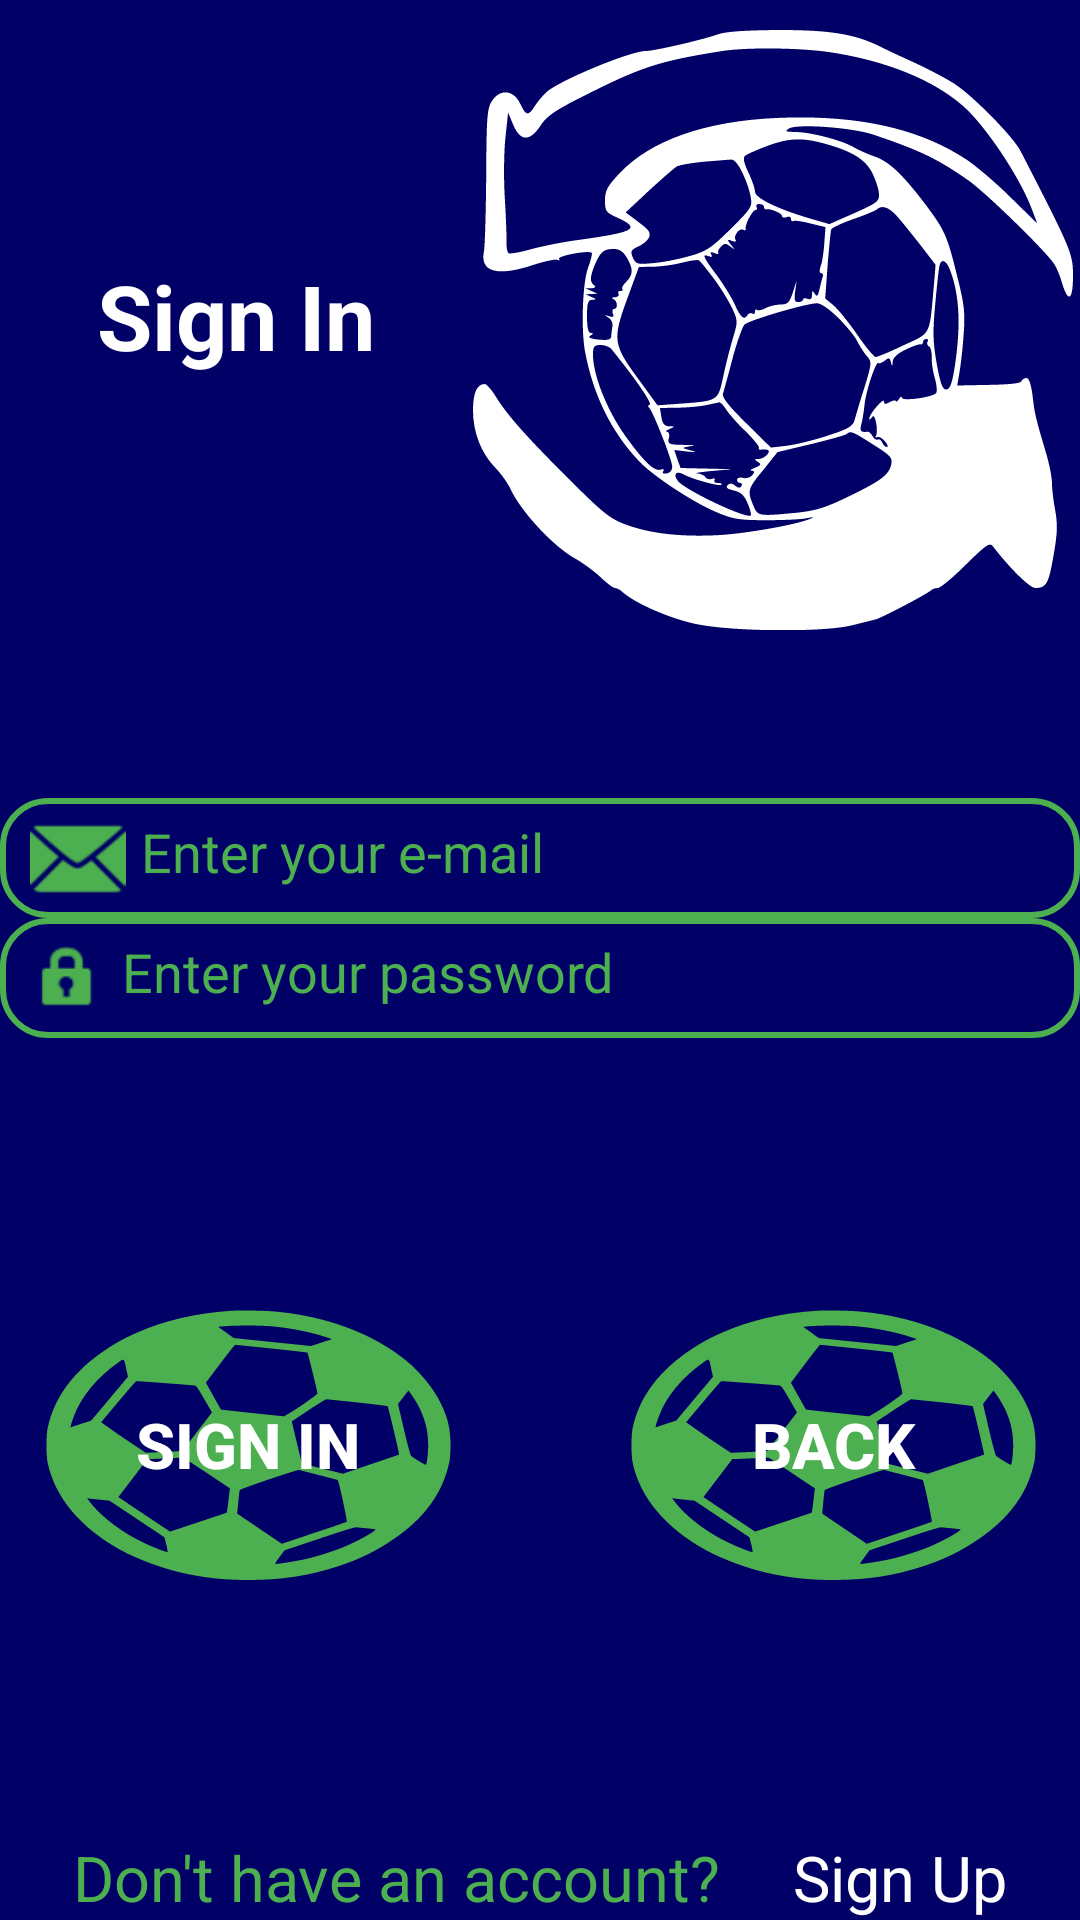

Write the Android layout XML for this screen, with the resource values it uses.
<!-- AndroidManifest.xml: application theme Theme.NewApplication -->
<!-- res/layout/activity_login.xml -->
<?xml version="1.0" encoding="utf-8"?>
<androidx.constraintlayout.widget.ConstraintLayout xmlns:android="http://schemas.android.com/apk/res/android"
    xmlns:app="http://schemas.android.com/apk/res-auto"
    xmlns:tools="http://schemas.android.com/tools"
    android:layout_width="match_parent"
    android:layout_height="match_parent"
    tools:context=".Login">

    <TextView
        android:id="@+id/signInTitle"
        style="@style/SignStyle"
        android:text="@string/sign_in"
        app:layout_constraintBottom_toTopOf="@id/top_barrier"
        app:layout_constraintEnd_toStartOf="@id/app_logo"
        app:layout_constraintStart_toStartOf="parent"
        app:layout_constraintTop_toTopOf="parent">

    </TextView>

    <ImageView
        android:id="@+id/app_logo"
        style="@style/AppLogoStyle"
        android:layout_marginTop="10dp"
        app:layout_constraintBottom_toTopOf="@id/top_barrier"
        app:layout_constraintEnd_toEndOf="parent"
        app:layout_constraintStart_toEndOf="@id/signInTitle"
        app:layout_constraintTop_toTopOf="parent">

    </ImageView>

    <EditText
        android:id="@+id/e_mail"
        style="@style/EditTextStyle"
        android:drawableStart="@android:drawable/ic_dialog_email"
        android:hint="@string/enter_your_e_mail"
        app:layout_constraintBottom_toTopOf="@+id/pass"
        app:layout_constraintEnd_toEndOf="parent"
        app:layout_constraintStart_toStartOf="parent"
        app:layout_constraintTop_toBottomOf="@+id/top_barrier"
        app:layout_constraintVertical_chainStyle="packed">

    </EditText>

    <EditText
        android:id="@+id/pass"
        style="@style/EditTextStyle"
        android:drawableStart="@android:drawable/ic_lock_idle_lock"
        android:ems="10"
        android:hint="@string/enter_your_password"
        android:inputType="textPassword"
        app:layout_constraintBottom_toTopOf="@id/buttons_barrier"
        app:layout_constraintEnd_toEndOf="parent"
        app:layout_constraintStart_toStartOf="parent"
        app:layout_constraintTop_toBottomOf="@+id/e_mail">

    </EditText>


    <Button
        android:id="@+id/signInBtn"
        style="@style/FootballButtonStyle"
        android:layout_marginTop="30dp"
        android:layout_marginBottom="80dp"
        android:layout_marginEnd="15dp"
        android:text="@string/sign_in"
        app:layout_constraintBottom_toTopOf="@id/footer_barrier"
        app:layout_constraintEnd_toStartOf="@id/back"
        app:layout_constraintStart_toStartOf="parent"
        app:layout_constraintTop_toBottomOf="@id/buttons_barrier">

    </Button>

    <Button
        android:id="@+id/back"
        style="@style/FootballButtonStyle"
        android:text="@string/back"
        android:layout_marginTop="30dp"
        android:layout_marginBottom="80dp"
        app:layout_constraintBottom_toTopOf="@id/footer_barrier"
        app:layout_constraintEnd_toEndOf="parent"
        app:layout_constraintStart_toEndOf="@id/signInBtn"
        app:layout_constraintTop_toBottomOf="@id/buttons_barrier">

    </Button>


    <TextView
        android:id="@+id/footer1"
        style="@style/Footer1Style"
        android:text="@string/don_t_have_an_account"
        app:layout_constraintBottom_toBottomOf="parent"
        app:layout_constraintEnd_toStartOf="@id/footer2"
        app:layout_constraintStart_toStartOf="parent"
        app:layout_constraintTop_toTopOf="@id/footer_barrier">

    </TextView>

    <TextView
        android:id="@+id/footer2"
        style="@style/Footer2Style"
        android:text="@string/sign_up"
        app:layout_constraintBottom_toBottomOf="parent"
        app:layout_constraintEnd_toEndOf="parent"
        app:layout_constraintStart_toEndOf="@id/footer1"
        app:layout_constraintTop_toBottomOf="@id/footer_barrier">

    </TextView>

    <androidx.constraintlayout.widget.Barrier
        android:id="@+id/top_barrier"
        android:layout_width="wrap_content"
        android:layout_height="wrap_content"
        app:barrierDirection="bottom"
        app:constraint_referenced_ids="signInTitle,app_logo"
        tools:layout_editor_absoluteX="411dp"
        tools:layout_editor_absoluteY="210dp" />

    <androidx.constraintlayout.widget.Barrier
        android:id="@+id/buttons_barrier"
        android:layout_width="wrap_content"
        android:layout_height="wrap_content"
        app:barrierDirection="top"
        app:constraint_referenced_ids="signInBtn,back"
        tools:layout_editor_absoluteX="411dp"
        tools:layout_editor_absoluteY="731dp" />

    <androidx.constraintlayout.widget.Barrier
        android:id="@+id/footer_barrier"
        android:layout_width="wrap_content"
        android:layout_height="wrap_content"
        app:barrierDirection="top"
        app:constraint_referenced_ids="footer2,footer1"
        tools:layout_editor_absoluteX="411dp"
        tools:layout_editor_absoluteY="731dp" />


</androidx.constraintlayout.widget.ConstraintLayout>
<!-- resources referenced by this layout -->
<resources>
  <string name="back">Back</string>
  <string name="don_t_have_an_account">Don\'t have an account?</string>
  <string name="enter_your_e_mail">Enter your e-mail</string>
  <string name="enter_your_password">Enter your password</string>
  <string name="sign_in">Sign In</string>
  <string name="sign_up">Sign Up</string>
  <style name="AppLogoStyle">
          <item name="android:layout_height">200dp</item>
          <item name="android:layout_width">200dp</item>
          <item name="android:layout_gravity">center</item>
          <item name="android:src">@drawable/new_logo_xml</item>
          <item name="android:tint">@color/secondaryColor</item>
          <item name="backgroundTint">@color/green</item>
      </style>
  <style name="FootballButtonStyle">
          <item name="android:layout_height">100dp</item>
          <item name="android:layout_width">150dp</item>
          <item name="android:layout_gravity">center</item>
          <item name="android:layout_marginStart">30dp</item>
          <item name="android:layout_marginEnd">30dp</item>
          <item name="android:textColor">@color/secondaryColor</item>
          <item name="android:textSize">21sp</item>
          <item name="android:textStyle">bold</item>
          <item name="android:background">@drawable/football</item>
          <item name="backgroundTint">@color/green</item>
      </style>
  <style name="Footer1Style">
          <item name="android:layout_height"> wrap_content</item>
          <item name="android:layout_width">wrap_content</item>
          <item name="android:layout_gravity">center</item>
          <item name="android:textColor">@color/green</item>
          <item name="android:textSize">21sp</item>
      </style>
  <style name="Footer2Style">
          <item name="android:layout_height"> wrap_content</item>
          <item name="android:layout_width">wrap_content</item>
          <item name="android:layout_gravity">center</item>
          <item name="android:textColor">@color/secondaryColor</item>
          <item name="android:textSize">21sp</item>
      </style>
  <style name="SignStyle">
          <item name="android:layout_height">wrap_content</item>
          <item name="android:layout_width">wrap_content</item>
          <item name="android:layout_gravity">center</item>
          <item name="android:layout_marginStart">30dp</item>
          <item name="android:layout_marginEnd">30dp</item>
          <item name="android:textColor">@color/secondaryColor</item>
          <item name="android:textSize">30sp</item>
          <item name="android:textStyle">bold</item>
      </style>
  <style name="Theme.NewApplication" parent="Theme.MaterialComponents.DayNight.DarkActionBar">
          
          <item name="colorPrimary">@color/mainColor</item>
          <item name="colorPrimaryVariant">@color/green</item>
          <item name="colorOnPrimary">@color/secondaryColor</item>
          <item name="android:windowBackground">@color/mainColor</item>
          
          <item name="colorSecondary">@color/teal_200</item>
          <item name="colorSecondaryVariant">@color/teal_700</item>
          <item name="colorOnSecondary">@color/black</item>
          
          <item name="android:statusBarColor" tools:targetApi="l">?attr/colorPrimaryVariant</item>
          
      </style>
  <color name="secondaryColor">#FFFFFFFF</color>
  <color name="green">#4CAF50</color>
  <dimen name="editTextMargin">20dp</dimen>
  <!-- drawable input_shape (drawable) -->
  <?xml version="1.0" encoding="utf-8"?>
  <shape xmlns:android="http://schemas.android.com/apk/res/android">
      <corners android:radius="15dp"/>
      <stroke android:width="2dp"
          android:color="@color/green">
      </stroke>
  </shape>
  <color name="mainColor">#000066</color>
  <color name="teal_200">#FF03DAC5</color>
  <color name="teal_700">#FF018786</color>
  <color name="black">#FF000000</color>
</resources>
